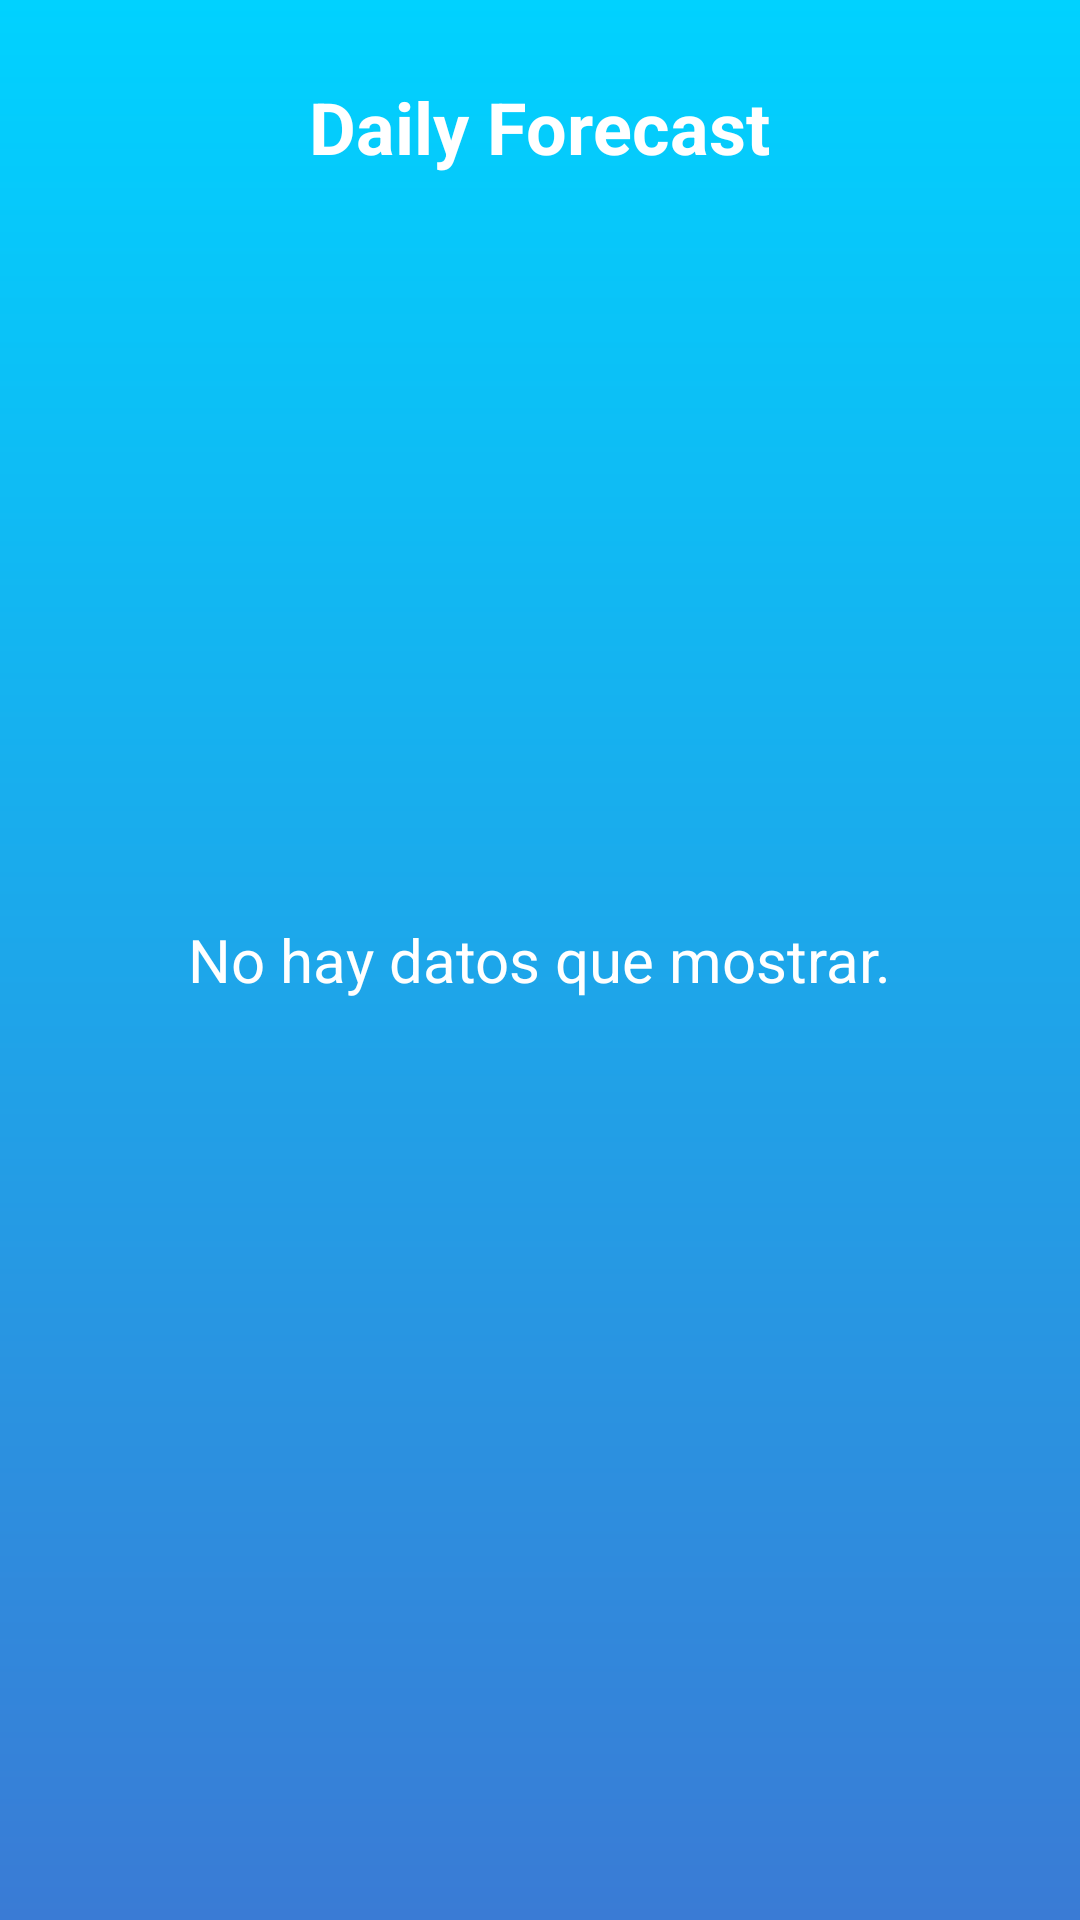

This screen was rendered from an Android layout file. Write that file and the resources it references.
<!-- AndroidManifest.xml: application theme AppTheme -->
<!-- res/layout/activity_daily_weather.xml -->
<?xml version="1.0" encoding="utf-8"?>
<RelativeLayout xmlns:app="http://schemas.android.com/apk/res-auto"
    xmlns:tools="http://schemas.android.com/tools"
    xmlns:android="http://schemas.android.com/apk/res/android"
    android:layout_width="match_parent"
    android:layout_height="match_parent"
    tools:context=".DailyWeatherActivity"
    android:background="@drawable/bg_gradient_color">

    <TextView
        android:id="@+id/MinutelyWeatherTitleTextView"
        style="@style/mainStyleColorWeatherApp"
        android:textSize="24sp"
        android:textStyle="bold"
        android:layout_width="wrap_content"
        android:layout_height="wrap_content"
        android:layout_alignParentTop="true"
        android:layout_centerHorizontal="true"
        android:layout_marginTop="16dp"
        android:text="@string/daily_forecast" />

    <ListView
        android:id="@android:id/list"
        android:layout_width="match_parent"
        android:layout_height="match_parent"
        android:layout_below="@+id/MinutelyWeatherTitleTextView"
        android:layout_centerHorizontal="true"
        android:divider="@null"
        android:dividerHeight="12dp"
        android:padding="10dp"/>

    <TextView
        android:id="@android:id/empty"
        style="@style/mainStyleColorWeatherApp"
        android:textSize="20dp"
        android:layout_centerInParent="true"
        android:text="@string/no_hay_datos_que_mostrar"
        android:layout_height="wrap_content"
        android:layout_width="wrap_content" />

</RelativeLayout>
<!-- resources referenced by this layout -->
<resources>
  <!-- drawable bg_gradient_color (drawable) -->
  <?xml version="1.0" encoding="utf-8"?>
  <shape xmlns:android="http://schemas.android.com/apk/res/android">
      <gradient android:startColor="#00d2ff"
          android:endColor="#3a7bd5"
          android:angle="270"
          android:type="linear"
          ></gradient>
  </shape>
  <string name="daily_forecast">Daily Forecast</string>
  <string name="no_hay_datos_que_mostrar">No hay datos que mostrar.</string>
  <style name="mainStyleColorWeatherApp">
          <item name="android:textColor">#ffffff</item>
          <item name="android:padding">10dp</item>
          <item name="android:fontFamily">sans-serif</item>
      </style>
  <style name="AppTheme" parent="android:Theme.Holo.Light.NoActionBar">
          
      </style>
</resources>
